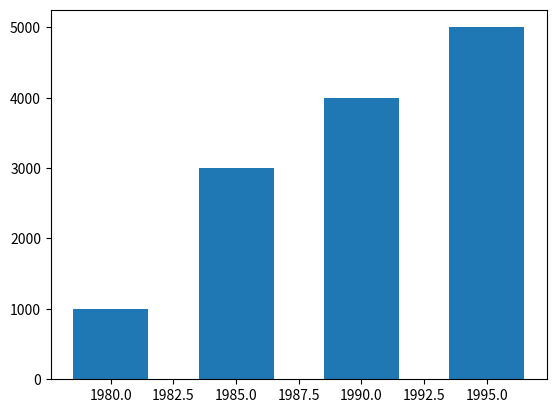

The script that saved this image:
'''
--------《Python从菜鸟到高手》源代码------------

欧瑞科技版权所有
[redacted]
[redacted]
或关注“极客起源”订阅号或“欧瑞科技”服务号或扫码关注订阅号和服务号，二维码在源代码根目录
如果QQ群已满，请访问https://geekori.com，在右侧查看最新的QQ群，同时可以扫码关注公众号

“欧瑞学院”是欧瑞科技旗下在线IT教育学院，包含大量IT前沿视频课程，
请访问http://geekori.com/edu或关注前面提到的订阅号和服务号，进入移动版的欧瑞学院

“极客题库”是欧瑞科技旗下在线题库，请扫描源代码根目录中的小程序码安装“极客题库”小程序

关于更多信息，请访问下面的页面
https://geekori.com/help/videocourse/readme.html



'''
import matplotlib.pyplot as plt

plt.bar([1980,1985,1990,1995],[1000,3000,4000,5000],width = 3)
plt.show()
